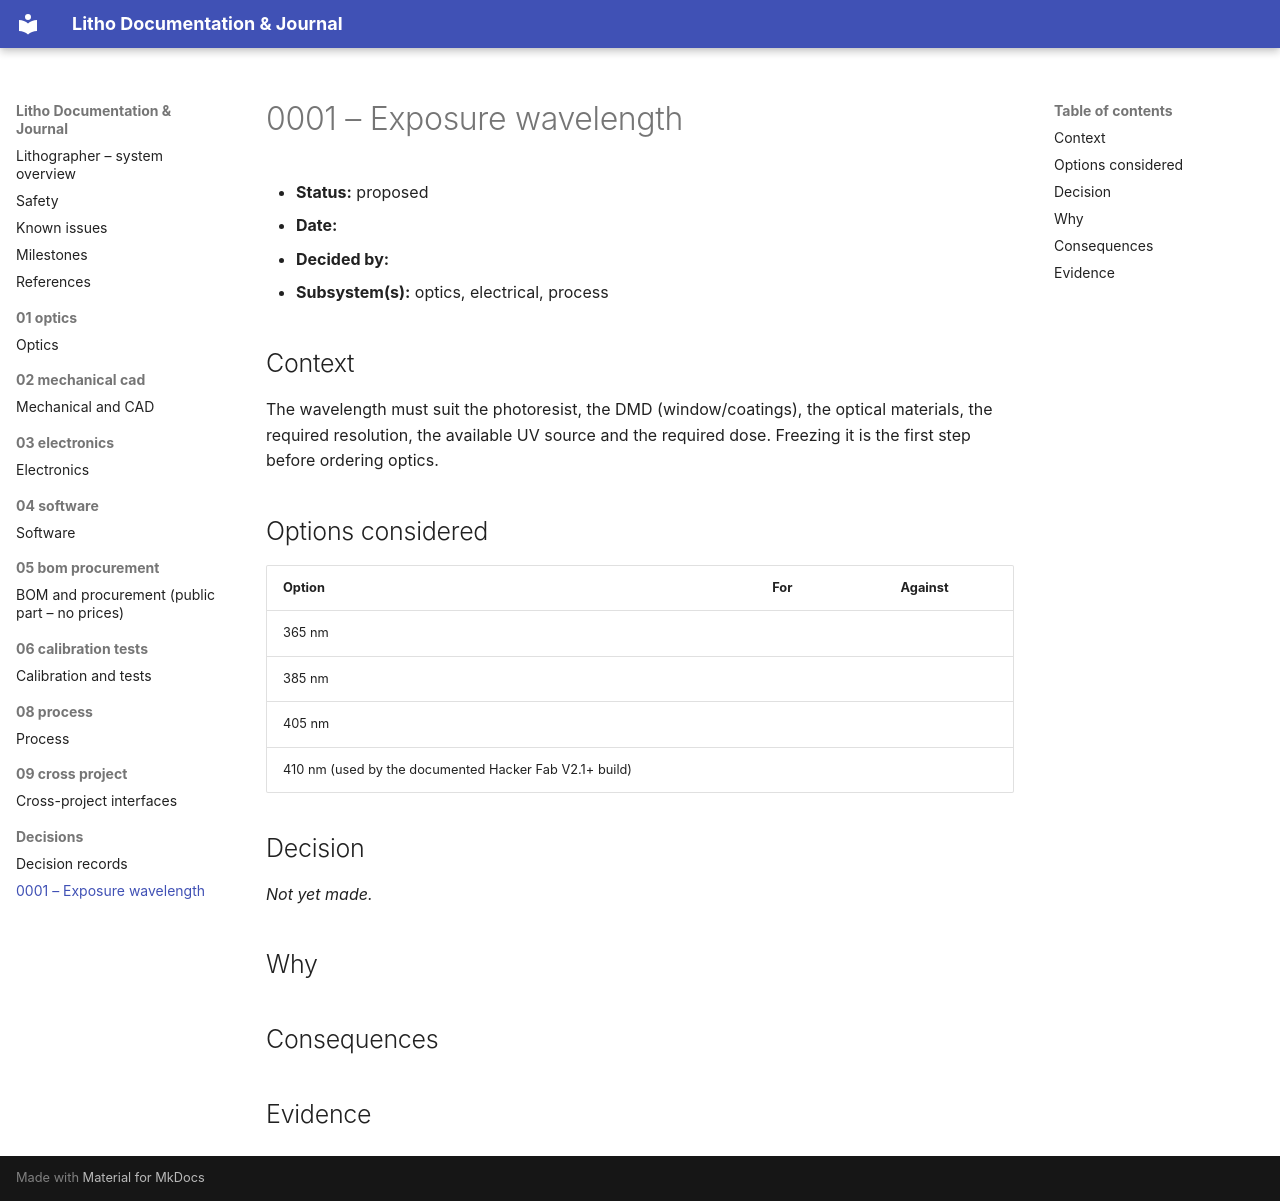

repository: Neha-Priya-1171/litho-docs-journal · page: decisions/0001-exposure-wavelength/index.html · generator: mkdocs

# 0001 – Exposure wavelength

- **Status:** proposed
- **Date:** 
- **Decided by:** 
- **Subsystem(s):** optics, electrical, process

## Context
The wavelength must suit the photoresist, the DMD (window/coatings), the optical materials, the required resolution,
the available UV source and the required dose. Freezing it is the first step before ordering optics.

## Options considered
| Option | For | Against |
|---|---|---|
| 365 nm | | |
| 385 nm | | |
| 405 nm | | |
| 410 nm (used by the documented Hacker Fab V2.1+ build) | | |

## Decision
*Not yet made.*

## Why
## Consequences
## Evidence
